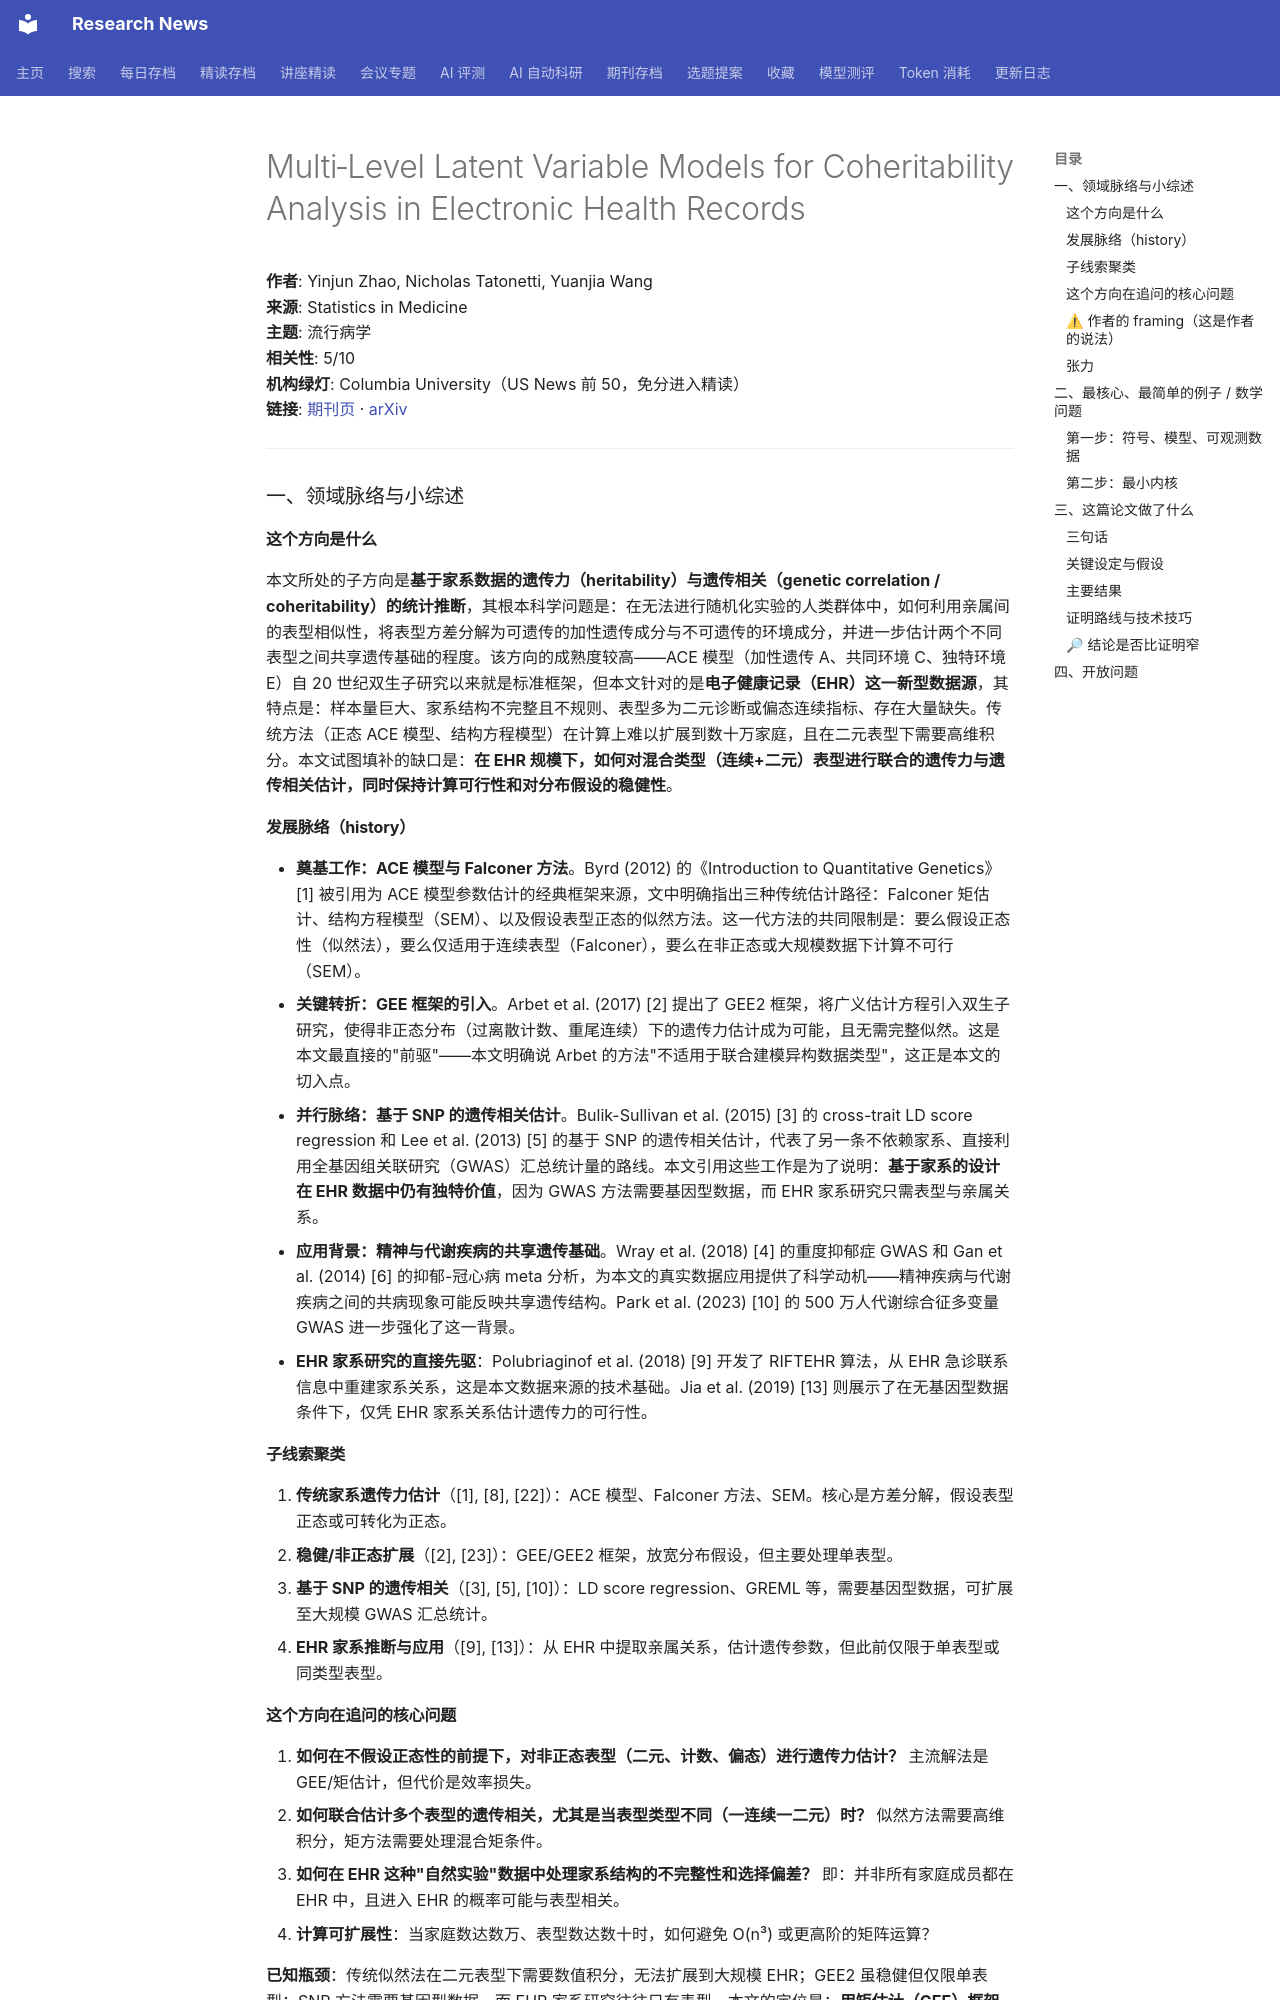

repository: cxy0714/research-news · page: deep_reads/2026-10-16-10.1002_sim.70675/index.html · generator: mkdocs

# Multi‐Level Latent Variable Models for Coheritability Analysis in Electronic Health Records

**作者**: Yinjun Zhao, Nicholas Tatonetti, Yuanjia Wang  
**来源**: Statistics in Medicine  
**主题**: 流行病学  
**相关性**: 5/10  
**机构绿灯**: Columbia University（US News 前 50，免分进入精读）  
**链接**: [期刊页](https://doi.org/10.1002/sim.70675) · [arXiv](https://arxiv.org/abs/2511.08532)

---

### 一、领域脉络与小综述

#### 这个方向是什么

本文所处的子方向是**基于家系数据的遗传力（heritability）与遗传相关（genetic correlation / coheritability）的统计推断**，其根本科学问题是：在无法进行随机化实验的人类群体中，如何利用亲属间的表型相似性，将表型方差分解为可遗传的加性遗传成分与不可遗传的环境成分，并进一步估计两个不同表型之间共享遗传基础的程度。该方向的成熟度较高——ACE 模型（加性遗传 A、共同环境 C、独特环境 E）自 20 世纪双生子研究以来就是标准框架，但本文针对的是**电子健康记录（EHR）这一新型数据源**，其特点是：样本量巨大、家系结构不完整且不规则、表型多为二元诊断或偏态连续指标、存在大量缺失。传统方法（正态 ACE 模型、结构方程模型）在计算上难以扩展到数十万家庭，且在二元表型下需要高维积分。本文试图填补的缺口是：**在 EHR 规模下，如何对混合类型（连续+二元）表型进行联合的遗传力与遗传相关估计，同时保持计算可行性和对分布假设的稳健性**。

#### 发展脉络（history）

- **奠基工作：ACE 模型与 Falconer 方法**。Byrd (2012) 的《Introduction to Quantitative Genetics》[1] 被引用为 ACE 模型参数估计的经典框架来源，文中明确指出三种传统估计路径：Falconer 矩估计、结构方程模型（SEM）、以及假设表型正态的似然方法。这一代方法的共同限制是：要么假设正态性（似然法），要么仅适用于连续表型（Falconer），要么在非正态或大规模数据下计算不可行（SEM）。
- **关键转折：GEE 框架的引入**。Arbet et al. (2017) [2] 提出了 GEE2 框架，将广义估计方程引入双生子研究，使得非正态分布（过离散计数、重尾连续）下的遗传力估计成为可能，且无需完整似然。这是本文最直接的"前驱"——本文明确说 Arbet 的方法"不适用于联合建模异构数据类型"，这正是本文的切入点。
- **并行脉络：基于 SNP 的遗传相关估计**。Bulik-Sullivan et al. (2015) [3] 的 cross-trait LD score regression 和 Lee et al. (2013) [5] 的基于 SNP 的遗传相关估计，代表了另一条不依赖家系、直接利用全基因组关联研究（GWAS）汇总统计量的路线。本文引用这些工作是为了说明：**基于家系的设计在 EHR 数据中仍有独特价值**，因为 GWAS 方法需要基因型数据，而 EHR 家系研究只需表型与亲属关系。
- **应用背景：精神与代谢疾病的共享遗传基础**。Wray et al. (2018) [4] 的重度抑郁症 GWAS 和 Gan et al. (2014) [6] 的抑郁-冠心病 meta 分析，为本文的真实数据应用提供了科学动机——精神疾病与代谢疾病之间的共病现象可能反映共享遗传结构。Park et al. (2023) [10] 的 500 万人代谢综合征多变量 GWAS 进一步强化了这一背景。
- **EHR 家系研究的直接先驱**：Polubriaginof et al. (2018) [9] 开发了 RIFTEHR 算法，从 EHR 急诊联系信息中重建家系关系，这是本文数据来源的技术基础。Jia et al. (2019) [13] 则展示了在无基因型数据条件下，仅凭 EHR 家系关系估计遗传力的可行性。

#### 子线索聚类

1. **传统家系遗传力估计**（[1], [8], [22]）：ACE 模型、Falconer 方法、SEM。核心是方差分解，假设表型正态或可转化为正态。
2. **稳健/非正态扩展**（[2], [23]）：GEE/GEE2 框架，放宽分布假设，但主要处理单表型。
3. **基于 SNP 的遗传相关**（[3], [5], [10]）：LD score regression、GREML 等，需要基因型数据，可扩展至大规模 GWAS 汇总统计。
4. **EHR 家系推断与应用**（[9], [13]）：从 EHR 中提取亲属关系，估计遗传参数，但此前仅限于单表型或同类型表型。

#### 这个方向在追问的核心问题

1. **如何在不假设正态性的前提下，对非正态表型（二元、计数、偏态）进行遗传力估计？** 主流解法是 GEE/矩估计，但代价是效率损失。
2. **如何联合估计多个表型的遗传相关，尤其是当表型类型不同（一连续一二元）时？** 似然方法需要高维积分，矩方法需要处理混合矩条件。
3. **如何在 EHR 这种"自然实验"数据中处理家系结构的不完整性和选择偏差？** 即：并非所有家庭成员都在 EHR 中，且进入 EHR 的概率可能与表型相关。
4. **计算可扩展性**：当家庭数达数万、表型数达数十时，如何避免 O(n³) 或更高阶的矩阵运算？

**已知瓶颈**：传统似然法在二元表型下需要数值积分，无法扩展到大规模 EHR；GEE2 虽稳健但仅限单表型；SNP 方法需要基因型数据，而 EHR 家系研究往往只有表型。本文的定位是：**用矩估计（GEE）框架统一处理混合类型表型，以计算效率换取似然效率，从而在 EHR 规模下实现联合估计**。
